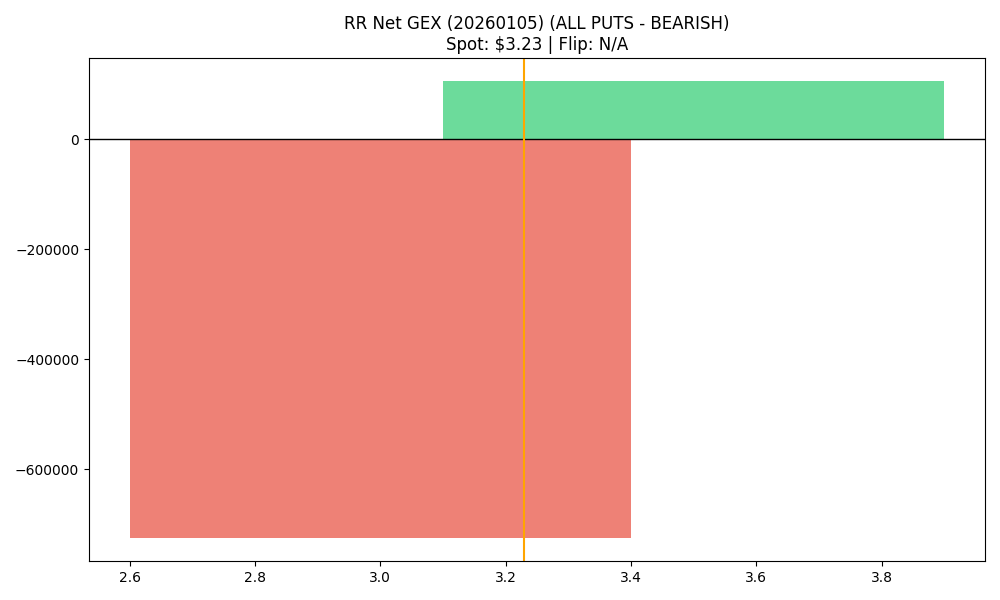

Source data for this figure (header and first rows):
strike, call_gex, put_gex, net_gex
3.0, 171522, 897369, -725846
3.5, 440726, 334886, 105840
